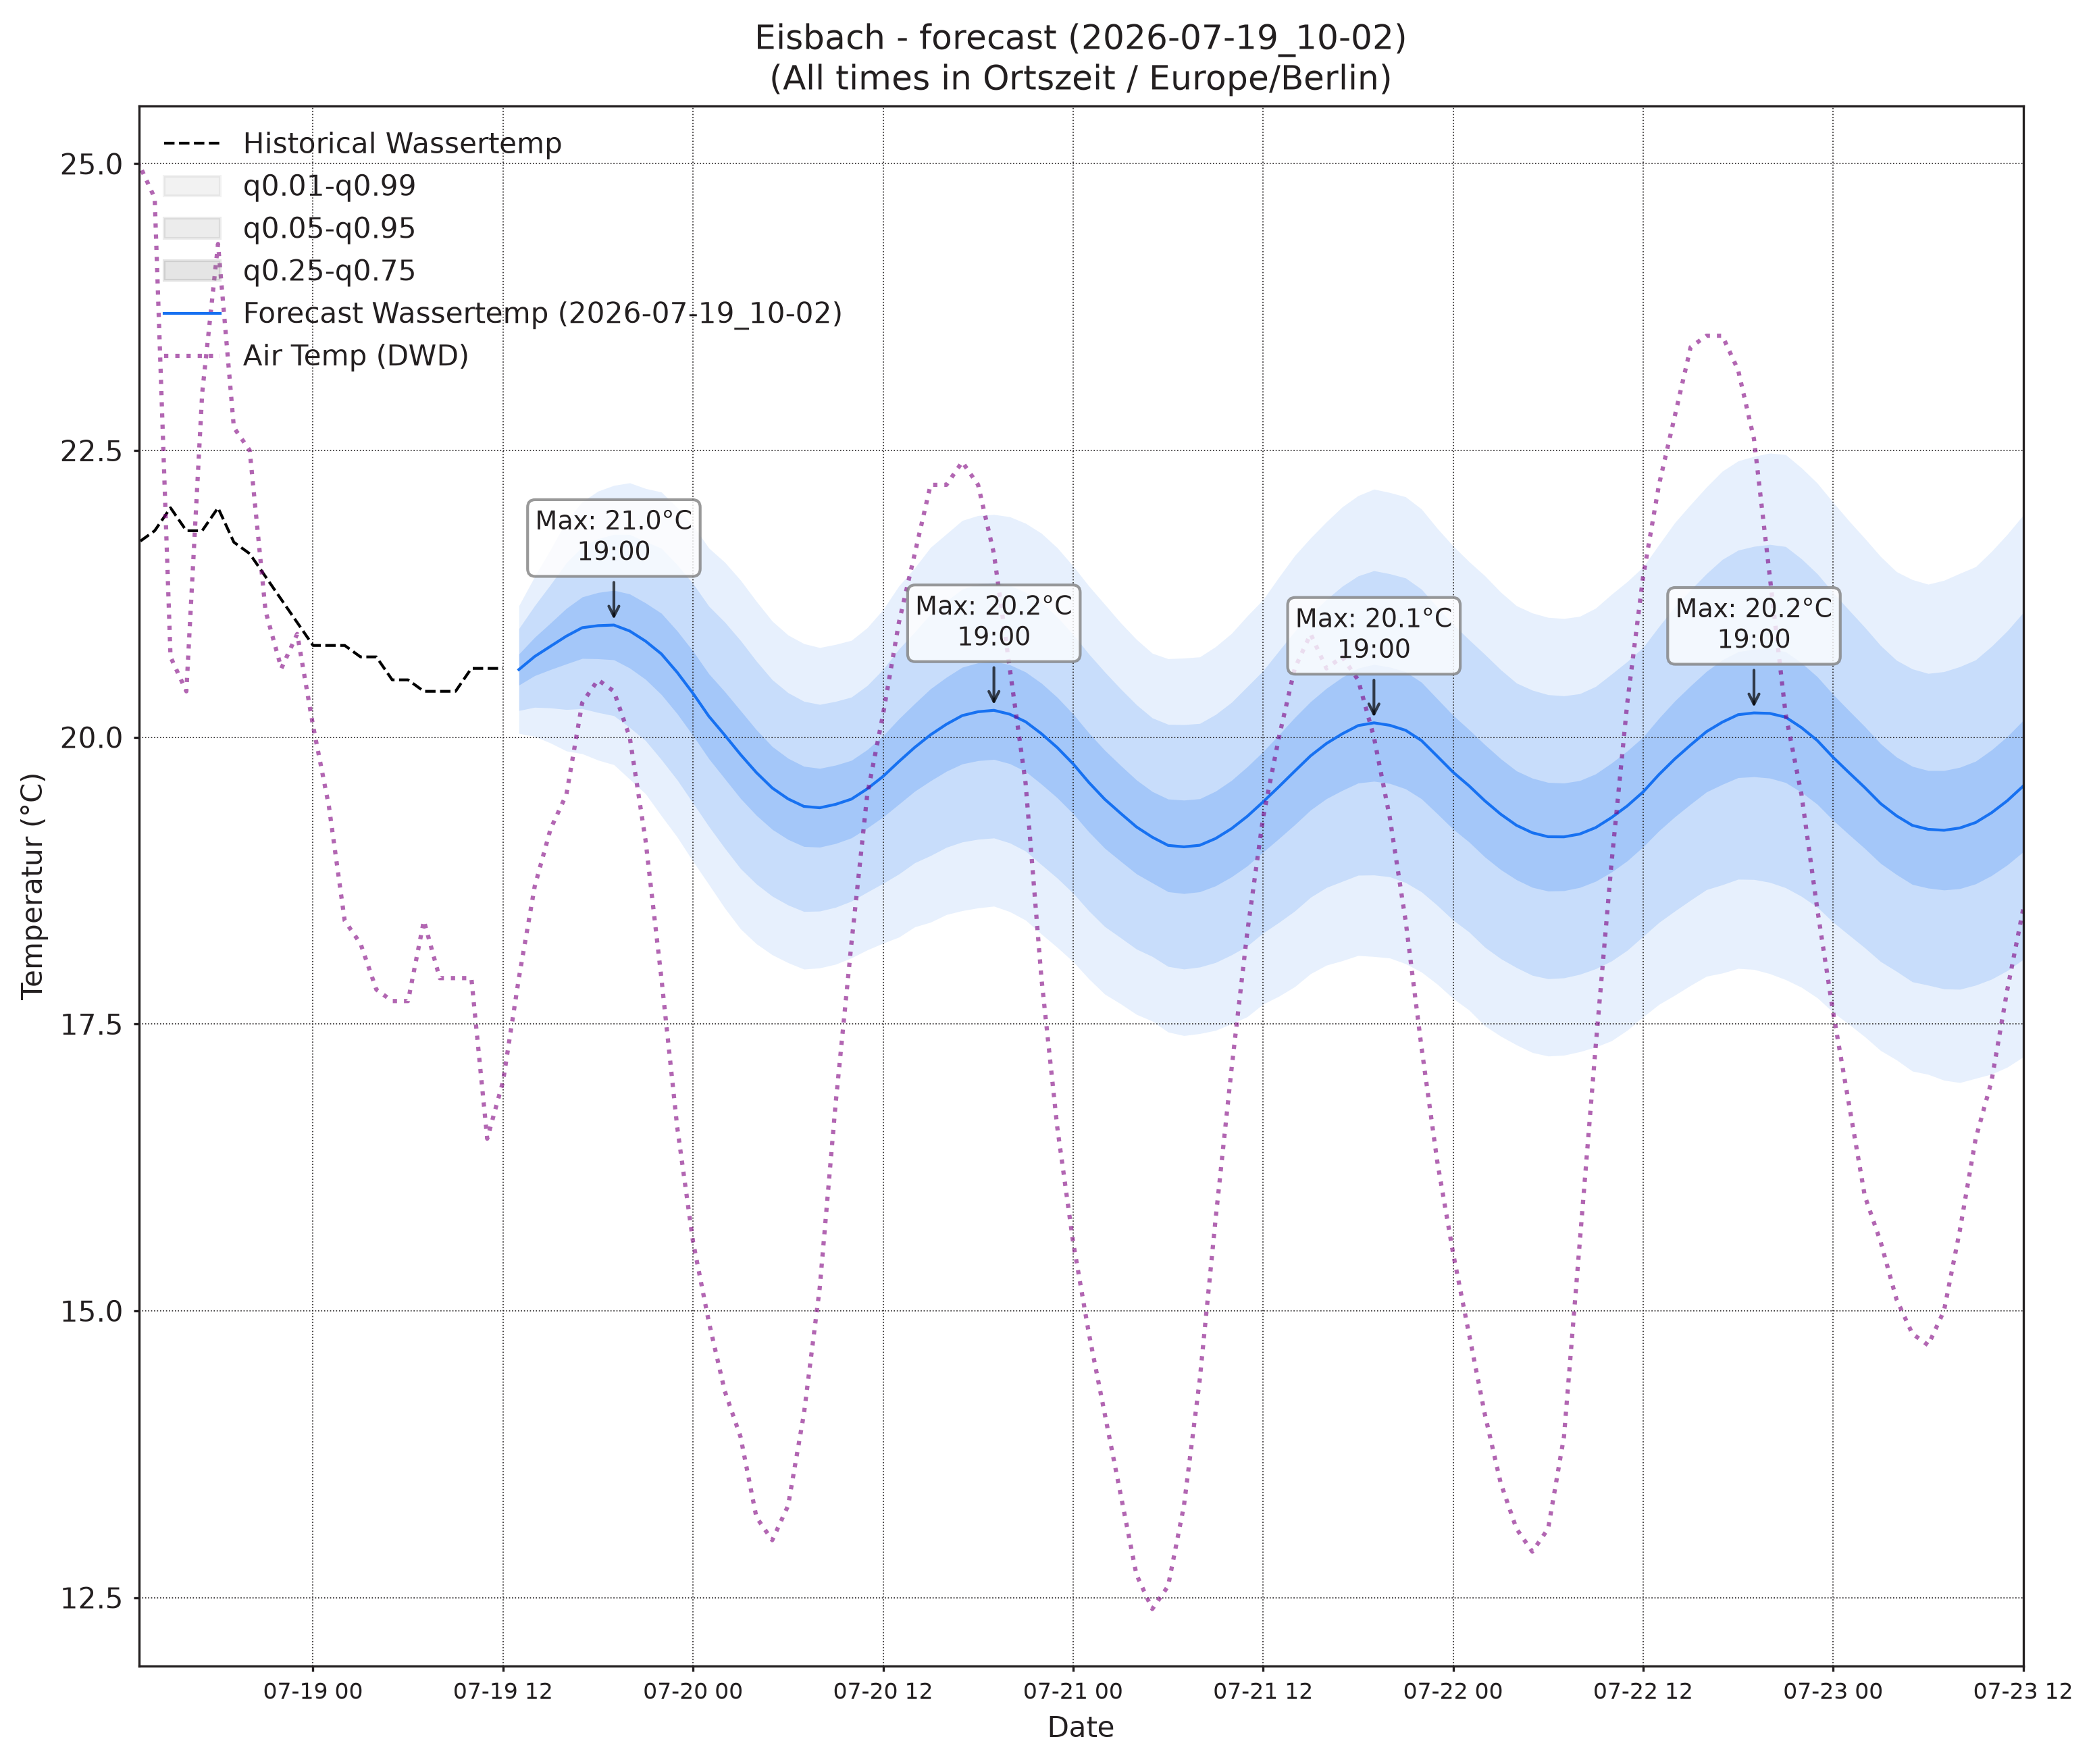

Data behind this chart, as committed beside it:
, wassertemp_q0.01, wassertemp_q0.05, wassertemp_q0.25, wassertemp_q0.5, wassertemp_q0.75, wassertemp_q0.95, wassertemp_q0.99, airtemp_96_q0.01, airtemp_96_q0.05, airtemp_96_q0.25, airtemp_96_q0.5, airtemp_96_q0.75, airtemp_96_q0.95, airtemp_96_q0.99, pressure_96_q0.01, pressure_96_q0.05, pressure_96_q0.25, pressure_96_q0.5, pressure_96_q0.75, pressure_96_q0.95, pressure_96_q0.99
2026-07-19 13:00, 20.03, 20.23, 20.45, 20.59, 20.73, 20.95, 21.15, 16.18, 17.29, 18.55, 19.33, 20.11, 21.37, 22.48, 1016, 1017, 1017, 1017, 1018, 1018, 1018
2026-07-19 14:00, 20.01, 20.26, 20.54, 20.7, 20.87, 21.15, 21.4, 16.02, 17.51, 19.09, 20.03, 20.97, 22.55, 24.04, 1016, 1016, 1017, 1017, 1018, 1018, 1018
2026-07-19 15:00, 19.95, 20.26, 20.59, 20.79, 21, 21.33, 21.64, 15.66, 17.55, 19.43, 20.51, 21.59, 23.47, 25.36, 1015, 1016, 1017, 1017, 1017, 1018, 1018
2026-07-19 16:00, 19.88, 20.24, 20.64, 20.88, 21.12, 21.52, 21.88, 15.43, 17.48, 19.51, 20.69, 21.86, 23.9, 25.95, 1015, 1016, 1016, 1017, 1017, 1018, 1019
2026-07-19 17:00, 19.86, 20.25, 20.69, 20.95, 21.22, 21.66, 22.05, 14.95, 17.1, 19.3, 20.6, 21.9, 24.1, 26.25, 1015, 1015, 1016, 1017, 1017, 1018, 1019
2026-07-19 18:00, 19.8, 20.22, 20.68, 20.97, 21.26, 21.73, 22.15, 14.58, 16.7, 18.97, 20.32, 21.67, 23.94, 26.06, 1014, 1015, 1016, 1017, 1017, 1018, 1019
2026-07-19 19:00, 19.76, 20.19, 20.67, 20.98, 21.28, 21.77, 22.2, 14.35, 16.35, 18.58, 19.94, 21.3, 23.53, 25.53, 1014, 1015, 1016, 1017, 1017, 1018, 1019
2026-07-19 20:00, 19.63, 20.08, 20.6, 20.93, 21.25, 21.77, 22.22, 13.95, 15.88, 18.07, 19.42, 20.78, 22.97, 24.9, 1014, 1015, 1016, 1017, 1018, 1019, 1020
2026-07-19 21:00, 19.51, 19.97, 20.5, 20.84, 21.17, 21.7, 22.17, 13.32, 15.22, 17.39, 18.74, 20.09, 22.26, 24.15, 1014, 1015, 1016, 1017, 1018, 1019, 1020
2026-07-19 22:00, 19.31, 19.8, 20.37, 20.73, 21.08, 21.65, 22.14, 12.65, 14.56, 16.73, 18.07, 19.42, 21.59, 23.5, 1014, 1015, 1017, 1017, 1018, 1019, 1021
2026-07-19 23:00, 19.13, 19.63, 20.2, 20.57, 20.93, 21.5, 22, 12.07, 13.94, 16.03, 17.31, 18.6, 20.69, 22.56, 1014, 1016, 1017, 1018, 1019, 1020, 1021
2026-07-20 00:00, 18.92, 19.43, 20.01, 20.38, 20.75, 21.34, 21.85, 11.36, 13.27, 15.35, 16.62, 17.89, 19.98, 21.89, 1014, 1016, 1017, 1018, 1019, 1020, 1022
2026-07-20 01:00, 18.72, 19.22, 19.81, 20.18, 20.55, 21.14, 21.65, 10.74, 12.72, 14.81, 16.06, 17.3, 19.4, 21.38, 1014, 1016, 1017, 1018, 1019, 1021, 1022
2026-07-20 02:00, 18.51, 19.03, 19.64, 20.02, 20.4, 21, 21.53, 10.13, 12.19, 14.29, 15.52, 16.75, 18.86, 20.91, 1014, 1016, 1017, 1018, 1019, 1021, 1022
2026-07-20 03:00, 18.33, 18.85, 19.47, 19.85, 20.23, 20.84, 21.37, 9.62, 11.75, 13.86, 15.07, 16.28, 18.38, 20.51, 1014, 1016, 1018, 1019, 1019, 1021, 1023
2026-07-20 04:00, 18.2, 18.72, 19.32, 19.69, 20.06, 20.66, 21.18, 9.048, 11.3, 13.45, 14.66, 15.87, 18.02, 20.27, 1014, 1016, 1018, 1019, 1020, 1021, 1023
2026-07-20 05:00, 18.1, 18.61, 19.2, 19.56, 19.92, 20.5, 21.01, 8.492, 10.88, 13.1, 14.33, 15.56, 17.78, 20.17, 1014, 1016, 1018, 1019, 1020, 1021, 1023
2026-07-20 06:00, 18.03, 18.54, 19.11, 19.46, 19.82, 20.39, 20.89, 8.447, 10.85, 13.09, 14.33, 15.57, 17.81, 20.21, 1014, 1016, 1018, 1019, 1020, 1022, 1023
2026-07-20 07:00, 17.98, 18.48, 19.05, 19.4, 19.75, 20.31, 20.82, 8.779, 11.14, 13.39, 14.65, 15.91, 18.16, 20.52, 1014, 1016, 1017, 1019, 1020, 1022, 1024
2026-07-20 08:00, 17.99, 18.48, 19.04, 19.38, 19.73, 20.29, 20.78, 9.194, 11.58, 13.94, 15.29, 16.65, 19.01, 21.4, 1013, 1015, 1017, 1019, 1020, 1022, 1024
2026-07-20 09:00, 18.02, 18.52, 19.07, 19.41, 19.76, 20.31, 20.81, 9.939, 12.33, 14.77, 16.2, 17.63, 20.07, 22.45, 1013, 1015, 1017, 1018, 1020, 1022, 1024
2026-07-20 10:00, 18.08, 18.57, 19.12, 19.46, 19.8, 20.35, 20.84, 10.68, 13.12, 15.72, 17.27, 18.81, 21.41, 23.86, 1013, 1015, 1017, 1018, 1020, 1022, 1024
2026-07-20 11:00, 18.15, 18.65, 19.21, 19.55, 19.89, 20.45, 20.95, 11.26, 13.87, 16.7, 18.41, 20.12, 22.94, 25.55, 1012, 1014, 1017, 1018, 1019, 1022, 1024
2026-07-20 12:00, 18.2, 18.73, 19.3, 19.66, 20.01, 20.59, 21.11, 11.72, 14.49, 17.58, 19.48, 21.37, 24.46, 27.23, 1012, 1014, 1016, 1018, 1019, 1022, 1024
2026-07-20 13:00, 18.26, 18.81, 19.42, 19.79, 20.16, 20.77, 21.32, 12.17, 15.09, 18.4, 20.46, 22.51, 25.82, 28.74, 1011, 1014, 1016, 1018, 1019, 1022, 1024
2026-07-20 14:00, 18.35, 18.91, 19.53, 19.91, 20.29, 20.92, 21.48, 12.37, 15.4, 18.91, 21.1, 23.3, 26.8, 29.83, 1011, 1013, 1016, 1017, 1019, 1021, 1024
2026-07-20 15:00, 18.39, 18.97, 19.62, 20.02, 20.42, 21.07, 21.66, 12.53, 15.62, 19.23, 21.51, 23.78, 27.39, 30.48, 1010, 1013, 1015, 1017, 1019, 1021, 1024
2026-07-20 16:00, 18.45, 19.04, 19.7, 20.11, 20.52, 21.19, 21.77, 12.52, 15.61, 19.26, 21.57, 23.87, 27.52, 30.61, 1010, 1012, 1015, 1017, 1018, 1021, 1024
2026-07-20 17:00, 18.49, 19.09, 19.77, 20.19, 20.61, 21.29, 21.89, 12.4, 15.5, 19.13, 21.43, 23.72, 27.36, 30.45, 1010, 1012, 1015, 1017, 1018, 1021, 1024
2026-07-20 18:00, 18.51, 19.11, 19.8, 20.22, 20.65, 21.33, 21.93, 12.22, 15.23, 18.79, 21.03, 23.27, 26.83, 29.84, 1009, 1012, 1015, 1017, 1018, 1021, 1024
2026-07-20 19:00, 18.53, 19.12, 19.81, 20.23, 20.66, 21.35, 21.94, 11.9, 14.86, 18.37, 20.58, 22.8, 26.3, 29.27, 1009, 1012, 1015, 1017, 1018, 1021, 1024
2026-07-20 20:00, 18.48, 19.08, 19.77, 20.2, 20.63, 21.32, 21.92, 11.5, 14.46, 17.88, 20.01, 22.15, 25.57, 28.53, 1009, 1012, 1015, 1017, 1019, 1021, 1024
2026-07-20 21:00, 18.41, 19.01, 19.7, 20.14, 20.57, 21.26, 21.86, 11.11, 13.97, 17.26, 19.31, 21.35, 24.64, 27.5, 1010, 1012, 1015, 1017, 1019, 1022, 1024
2026-07-20 22:00, 18.28, 18.89, 19.59, 20.03, 20.47, 21.17, 21.78, 10.7, 13.45, 16.6, 18.56, 20.52, 23.66, 26.41, 1010, 1013, 1016, 1017, 1019, 1022, 1025
2026-07-20 23:00, 18.17, 18.77, 19.47, 19.91, 20.35, 21.05, 21.65, 10.35, 12.99, 15.97, 17.8, 19.63, 22.61, 25.25, 1010, 1013, 1016, 1018, 1019, 1022, 1025
2026-07-21 00:00, 18.04, 18.64, 19.33, 19.77, 20.2, 20.9, 21.49, 9.935, 12.53, 15.4, 17.15, 18.9, 21.77, 24.36, 1010, 1013, 1016, 1018, 1020, 1023, 1025
2026-07-21 01:00, 17.89, 18.49, 19.17, 19.61, 20.04, 20.72, 21.32, 9.576, 12.14, 14.9, 16.57, 18.24, 21, 23.57, 1010, 1013, 1016, 1018, 1020, 1023, 1026
2026-07-21 02:00, 17.76, 18.35, 19.03, 19.46, 19.89, 20.57, 21.16, 9.046, 11.68, 14.42, 16.04, 17.66, 20.4, 23.03, 1011, 1013, 1016, 1018, 1020, 1023, 1026
2026-07-21 03:00, 17.68, 18.25, 18.92, 19.34, 19.75, 20.42, 21, 8.544, 11.26, 14, 15.6, 17.2, 19.95, 22.66, 1011, 1013, 1017, 1018, 1020, 1023, 1026
2026-07-21 04:00, 17.58, 18.15, 18.81, 19.22, 19.63, 20.28, 20.85, 8.053, 10.86, 13.64, 15.23, 16.82, 19.6, 22.41, 1011, 1013, 1017, 1018, 1020, 1023, 1026
2026-07-21 05:00, 17.53, 18.09, 18.73, 19.13, 19.53, 20.17, 20.73, 7.815, 10.63, 13.4, 14.99, 16.58, 19.35, 22.16, 1010, 1013, 1016, 1018, 1020, 1023, 1026
2026-07-21 06:00, 17.43, 18, 18.65, 19.06, 19.46, 20.11, 20.68, 7.775, 10.62, 13.42, 15.04, 16.65, 19.46, 22.3, 1010, 1013, 1016, 1018, 1020, 1024, 1027
2026-07-21 07:00, 17.4, 17.98, 18.64, 19.04, 19.45, 20.11, 20.69, 7.958, 10.81, 13.67, 15.33, 16.99, 19.85, 22.7, 1010, 1013, 1016, 1018, 1020, 1024, 1027
2026-07-21 08:00, 17.42, 18, 18.65, 19.06, 19.46, 20.12, 20.7, 8.125, 11.13, 14.21, 16.01, 17.82, 20.89, 23.9, 1010, 1013, 1016, 1018, 1020, 1023, 1027
2026-07-21 09:00, 17.44, 18.04, 18.7, 19.12, 19.53, 20.2, 20.79, 8.713, 11.75, 14.96, 16.86, 18.77, 21.98, 25.02, 1009, 1013, 1016, 1018, 1020, 1023, 1027
2026-07-21 10:00, 17.5, 18.1, 18.78, 19.2, 19.62, 20.3, 20.9, 9.196, 12.41, 15.87, 17.94, 20.02, 23.48, 26.69, 1009, 1012, 1016, 1018, 1020, 1023, 1027
2026-07-21 11:00, 17.56, 18.18, 18.88, 19.31, 19.74, 20.44, 21.06, 9.585, 13, 16.76, 19.05, 21.34, 25.1, 28.51, 1009, 1012, 1016, 1018, 1020, 1023, 1027
2026-07-21 12:00, 17.67, 18.29, 19, 19.44, 19.87, 20.58, 21.2, 10.12, 13.66, 17.65, 20.13, 22.6, 26.6, 30.13, 1008, 1012, 1015, 1017, 1020, 1023, 1026
2026-07-21 13:00, 17.74, 18.39, 19.12, 19.57, 20.02, 20.75, 21.4, 10.39, 14.09, 18.36, 21.03, 23.69, 27.96, 31.66, 1008, 1011, 1015, 1017, 1019, 1023, 1026
2026-07-21 14:00, 17.83, 18.48, 19.24, 19.7, 20.17, 20.92, 21.58, 10.6, 14.41, 18.87, 21.67, 24.48, 28.93, 32.75, 1008, 1011, 1015, 1017, 1019, 1023, 1026
2026-07-21 15:00, 17.94, 18.6, 19.37, 19.84, 20.31, 21.07, 21.74, 10.74, 14.63, 19.2, 22.08, 24.95, 29.52, 33.41, 1007, 1011, 1014, 1017, 1019, 1023, 1026
2026-07-21 16:00, 18.01, 18.69, 19.46, 19.95, 20.43, 21.2, 21.88, 10.82, 14.7, 19.3, 22.21, 25.11, 29.71, 33.59, 1007, 1010, 1014, 1016, 1019, 1023, 1026
2026-07-21 17:00, 18.05, 18.74, 19.54, 20.03, 20.52, 21.32, 22.01, 10.85, 14.67, 19.18, 22.03, 24.88, 29.39, 33.21, 1006, 1010, 1014, 1016, 1019, 1023, 1026
2026-07-21 18:00, 18.1, 18.8, 19.6, 20.1, 20.6, 21.41, 22.11, 10.83, 14.54, 18.92, 21.69, 24.45, 28.83, 32.54, 1006, 1010, 1014, 1016, 1019, 1022, 1026
2026-07-21 19:00, 18.09, 18.8, 19.62, 20.13, 20.63, 21.45, 22.16, 10.76, 14.3, 18.47, 21.09, 23.72, 27.89, 31.43, 1006, 1010, 1014, 1016, 1019, 1023, 1026
2026-07-21 20:00, 18.08, 18.78, 19.6, 20.1, 20.61, 21.42, 22.13, 10.72, 14.07, 18.03, 20.53, 23.02, 26.98, 30.33, 1006, 1010, 1014, 1016, 1019, 1023, 1026
2026-07-21 21:00, 18.03, 18.73, 19.55, 20.06, 20.57, 21.39, 22.1, 10.54, 13.74, 17.48, 19.84, 22.2, 25.94, 29.14, 1006, 1010, 1014, 1017, 1019, 1023, 1027
2026-07-21 22:00, 17.95, 18.65, 19.46, 19.97, 20.48, 21.29, 21.99, 10.36, 13.38, 16.9, 19.11, 21.32, 24.84, 27.86, 1007, 1010, 1014, 1017, 1019, 1023, 1027
2026-07-21 23:00, 17.85, 18.53, 19.33, 19.83, 20.33, 21.13, 21.82, 9.994, 12.88, 16.22, 18.32, 20.41, 23.76, 26.64, 1007, 1011, 1015, 1017, 1020, 1024, 1027
2026-07-22 00:00, 17.72, 18.41, 19.2, 19.69, 20.19, 20.98, 21.67, 9.669, 12.46, 15.64, 17.63, 19.61, 22.8, 25.58, 1007, 1011, 1015, 1017, 1020, 1024, 1028
... 36 more rows
